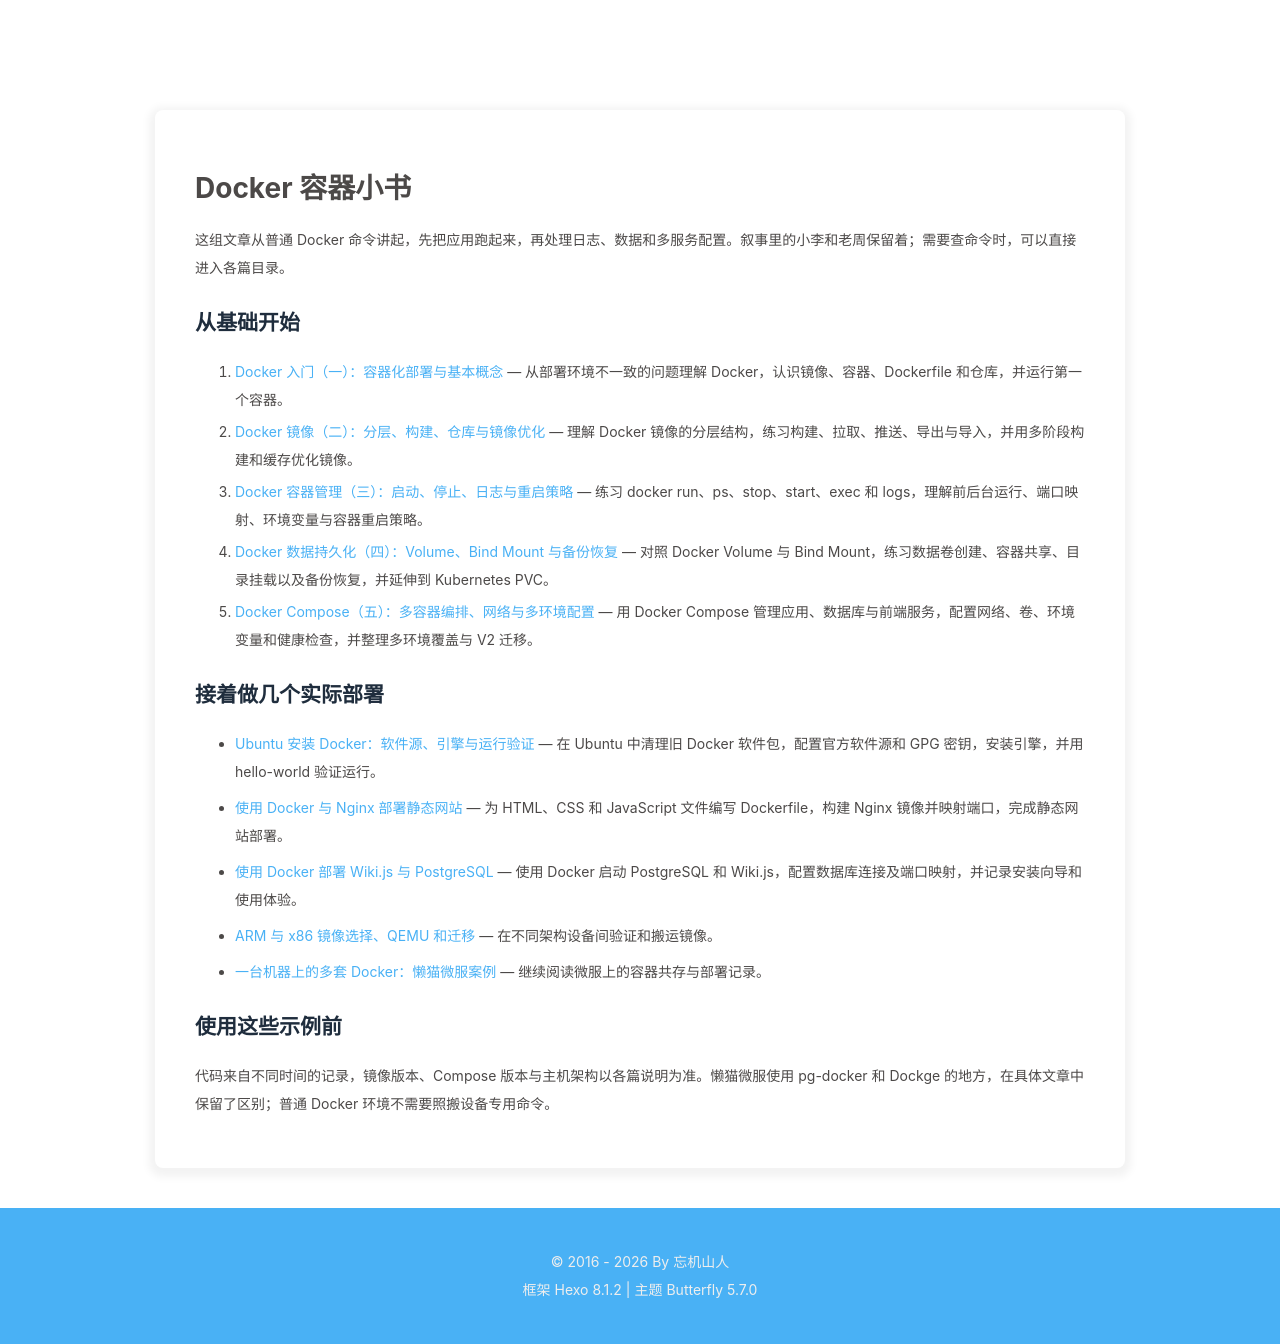

repository: cloudsmithy/cloudsmithy.github.io · page: series/docker/index.html · generator: jekyll

---
title: Docker 容器小书
date: '2026-09-22 18:44:44'
description: 从容器化部署、镜像与生命周期，到数据卷和 Compose，按顺序阅读 Docker 入门及跨架构部署实践。
aside: false
toc: true
comments: false
---

这组文章从普通 Docker 命令讲起，先把应用跑起来，再处理日志、数据和多服务配置。叙事里的小李和老周保留着；需要查命令时，可以直接进入各篇目录。

## 从基础开始

1. [Docker 入门（一）：容器化部署与基本概念](/effe7a9a/) — 从部署环境不一致的问题理解 Docker，认识镜像、容器、Dockerfile 和仓库，并运行第一个容器。
2. [Docker 镜像（二）：分层、构建、仓库与镜像优化](/e0565a55/) — 理解 Docker 镜像的分层结构，练习构建、拉取、推送、导出与导入，并用多阶段构建和缓存优化镜像。
3. [Docker 容器管理（三）：启动、停止、日志与重启策略](/5517bd46/) — 练习 docker run、ps、stop、start、exec 和 logs，理解前后台运行、端口映射、环境变量与容器重启策略。
4. [Docker 数据持久化（四）：Volume、Bind Mount 与备份恢复](/8b5626cb/) — 对照 Docker Volume 与 Bind Mount，练习数据卷创建、容器共享、目录挂载以及备份恢复，并延伸到 Kubernetes PVC。
5. [Docker Compose（五）：多容器编排、网络与多环境配置](/61cfcd24/) — 用 Docker Compose 管理应用、数据库与前端服务，配置网络、卷、环境变量和健康检查，并整理多环境覆盖与 V2 迁移。

## 接着做几个实际部署

- [Ubuntu 安装 Docker：软件源、引擎与运行验证](/e149e3cd/) — 在 Ubuntu 中清理旧 Docker 软件包，配置官方软件源和 GPG 密钥，安装引擎，并用 hello-world 验证运行。
- [使用 Docker 与 Nginx 部署静态网站](/478f80e7/) — 为 HTML、CSS 和 JavaScript 文件编写 Dockerfile，构建 Nginx 镜像并映射端口，完成静态网站部署。
- [使用 Docker 部署 Wiki.js 与 PostgreSQL](/7c39692e/) — 使用 Docker 启动 PostgreSQL 和 Wiki.js，配置数据库连接及端口映射，并记录安装向导和使用体验。

- [ARM 与 x86 镜像选择、QEMU 和迁移](/86ab1d7c/) — 在不同架构设备间验证和搬运镜像。
- [一台机器上的多套 Docker：懒猫微服案例](/categories/懒猫微服/进阶/) — 继续阅读微服上的容器共存与部署记录。

## 使用这些示例前

代码来自不同时间的记录，镜像版本、Compose 版本与主机架构以各篇说明为准。懒猫微服使用 pg-docker 和 Dockge 的地方，在具体文章中保留了区别；普通 Docker 环境不需要照搬设备专用命令。
